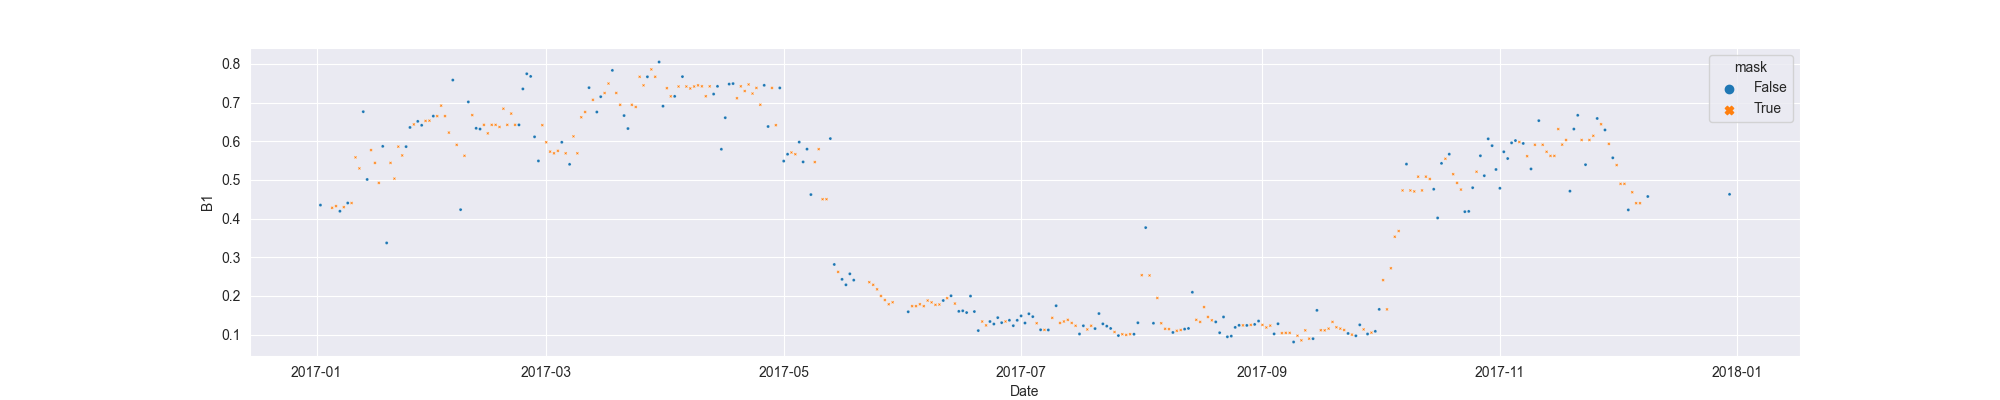

Data behind this chart, as committed beside it:
system:time_start, B1, B1_interpolate
2017-01-02, 0.435, 0.435
2017-01-03, , 
2017-01-04, , 
2017-01-05, , 0.4279
2017-01-06, , 0.4323
2017-01-07, 0.4191, 0.4191
2017-01-08, , 0.4297
2017-01-09, 0.4403, 0.4403
2017-01-10, , 0.4403
2017-01-11, , 0.5583
2017-01-12, , 0.5297
2017-01-13, 0.6764, 0.6764
2017-01-14, 0.5012, 0.5012
2017-01-15, , 0.5771
2017-01-16, , 0.544
2017-01-17, , 0.4923
2017-01-18, 0.5868, 0.5868
2017-01-19, 0.3371, 0.3371
2017-01-20, , 0.544
2017-01-21, , 0.5033
2017-01-22, , 0.586
2017-01-23, , 0.5633
2017-01-24, 0.586, 0.586
2017-01-25, 0.6356, 0.6356
2017-01-26, , 0.6434
2017-01-27, 0.6513, 0.6513
2017-01-28, 0.6412, 0.6412
2017-01-29, , 0.6525
2017-01-30, , 0.6531
2017-01-31, 0.6649, 0.6649
2017-02-01, , 0.6649
2017-02-02, , 0.692
2017-02-03, , 0.6649
2017-02-04, , 0.6223
2017-02-05, 0.7581, 0.7581
2017-02-06, , 0.5906
2017-02-07, 0.4231, 0.4231
2017-02-08, , 0.5624
2017-02-09, 0.7016, 0.7016
2017-02-10, , 0.6675
2017-02-11, 0.6334, 0.6334
2017-02-12, 0.6314, 0.6314
2017-02-13, , 0.6423
2017-02-14, , 0.6203
2017-02-15, , 0.6423
2017-02-16, , 0.6423
2017-02-17, , 0.6369
2017-02-18, , 0.684
2017-02-19, , 0.6423
2017-02-20, , 0.6714
2017-02-21, , 0.6423
2017-02-22, 0.6423, 0.6423
2017-02-23, 0.7352, 0.7352
2017-02-24, 0.7743, 0.7743
2017-02-25, 0.7675, 0.7675
2017-02-26, 0.6114, 0.6114
2017-02-27, 0.549, 0.549
2017-02-28, , 0.6415
2017-03-01, , 0.5973
2017-03-02, , 0.5732
... 303 more rows
